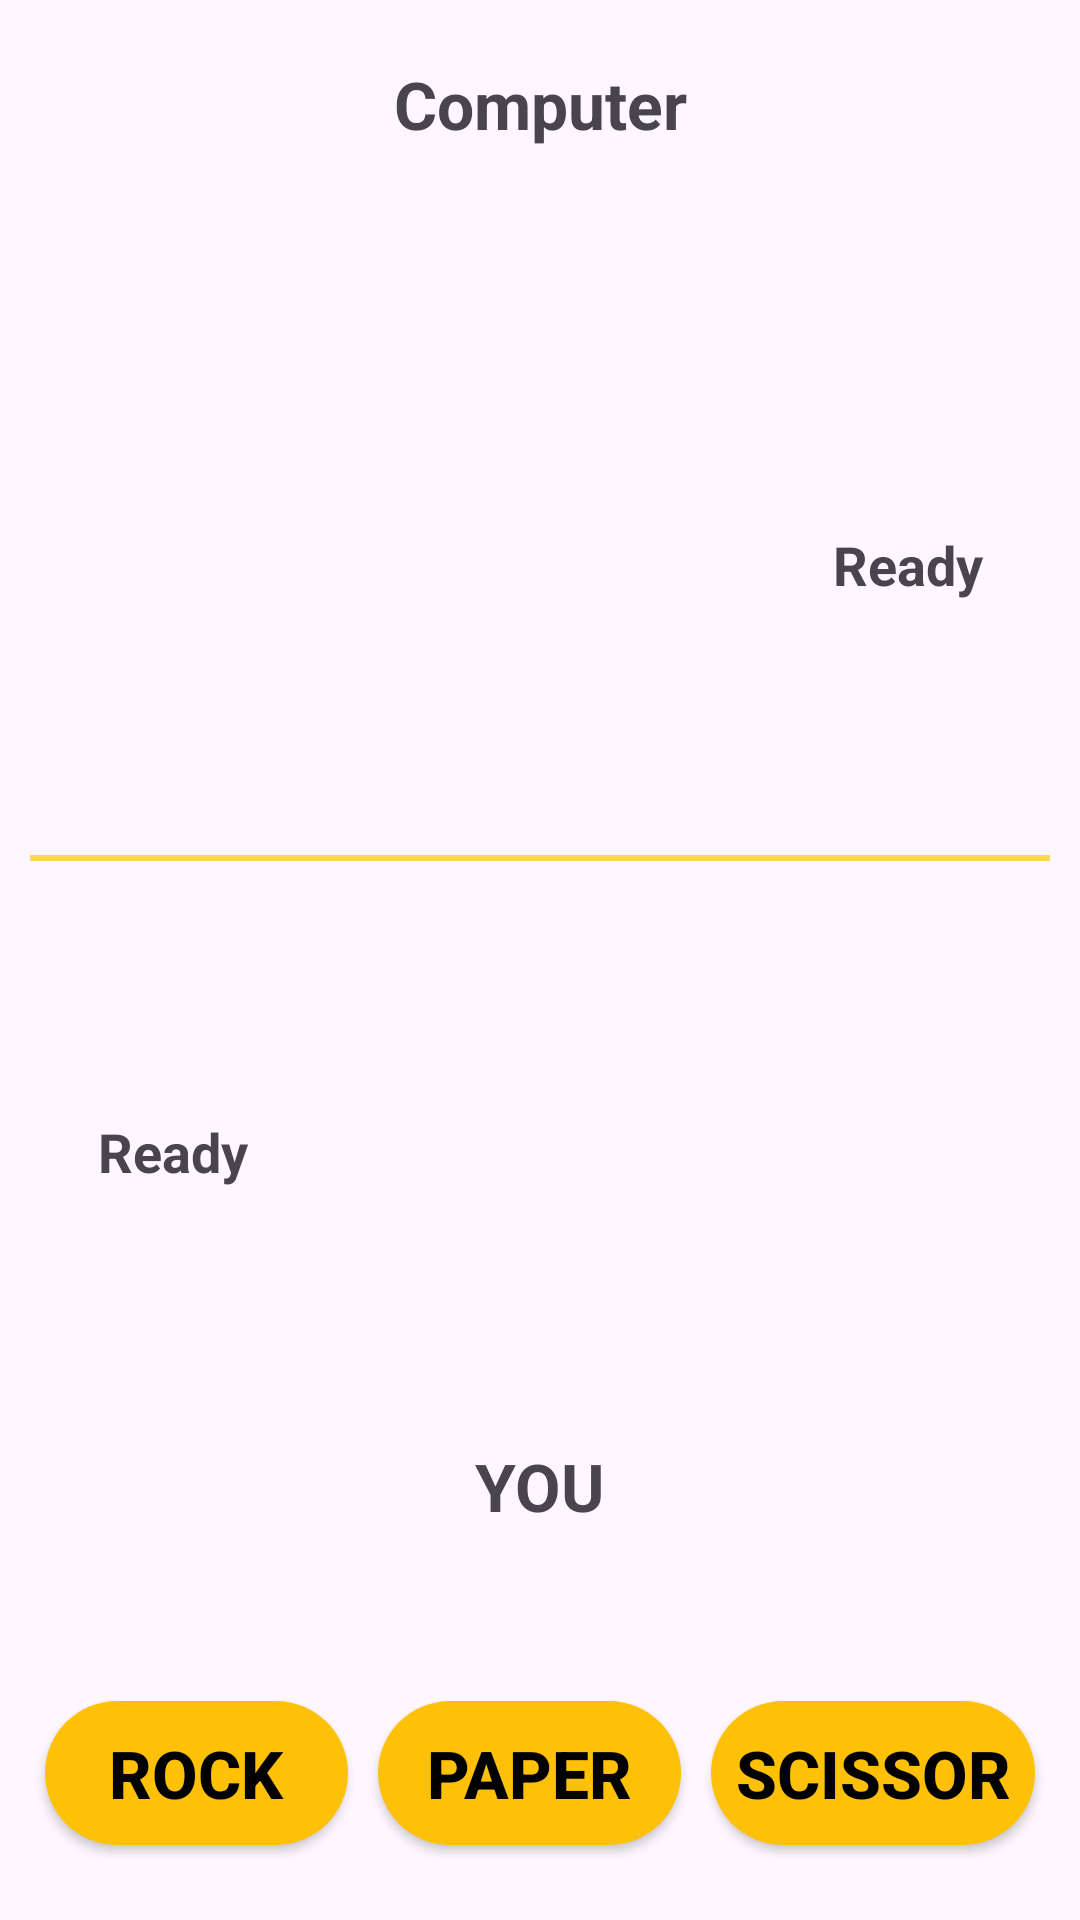

This screen was rendered from an Android layout file. Write that file and the resources it references.
<!-- AndroidManifest.xml: application theme Theme.Rock_paper_scissor_game -->
<!-- res/layout/activity_play_with_computer.xml -->
<?xml version="1.0" encoding="utf-8"?>
<androidx.constraintlayout.widget.ConstraintLayout xmlns:android="http://schemas.android.com/apk/res/android"
    xmlns:app="http://schemas.android.com/apk/res-auto"
    xmlns:tools="http://schemas.android.com/tools"
    android:layout_width="match_parent"
    android:layout_height="match_parent"
    android:padding="10dp"
    tools:context=".PlayWithComputer">

    <View
        android:id="@+id/centerView"
        android:layout_width="wrap_content"
        android:layout_height="2dp"
        android:layout_margin="10dp"
        android:background="#ffd659"
        app:layout_constraintBottom_toTopOf="@+id/linearLayout4"
        app:layout_constraintEnd_toEndOf="parent"
        app:layout_constraintStart_toStartOf="parent"
        app:layout_constraintTop_toTopOf="parent" />

    <TextView
        android:id="@+id/player2"
        android:layout_width="wrap_content"
        android:layout_height="wrap_content"
        app:layout_constraintBottom_toTopOf="@id/linearLayout3"
        app:layout_constraintEnd_toEndOf="parent"
        app:layout_constraintStart_toStartOf="parent"
        android:text="YOU"
        android:textStyle="bold"
        android:textSize="22sp"
        android:layout_margin="10dp"
        />

    <TextView
        android:id="@+id/player1"
        android:layout_width="wrap_content"
        android:layout_height="wrap_content"
        app:layout_constraintTop_toTopOf="parent"
        app:layout_constraintEnd_toEndOf="parent"
        app:layout_constraintStart_toStartOf="parent"
        android:text="Computer"
        android:textStyle="bold"
        android:textSize="22sp"
        android:layout_margin="10dp"
        />

    <LinearLayout
        android:id="@+id/linearLayout3"
        android:layout_width="wrap_content"
        android:layout_height="wrap_content"
        android:layout_marginTop="10dp"
        android:layout_marginBottom="10dp"
        android:gravity="center"
        android:orientation="horizontal"
        app:layout_constraintEnd_toEndOf="parent"
        app:layout_constraintStart_toStartOf="parent"
        app:layout_constraintBottom_toTopOf="@id/linearLayout4">

        <ImageView
            android:id="@+id/player2Star1"
            android:layout_width="32dp"
            android:layout_height="32dp"
            android:padding="1dp"
            android:src="@drawable/no_star" />

        <ImageView
            android:id="@+id/player2Star2"
            android:layout_width="32dp"
            android:layout_height="32dp"
            android:padding="1dp"
            android:src="@drawable/no_star" />

        <ImageView
            android:id="@+id/player2Star3"
            android:layout_width="32dp"
            android:layout_height="32dp"
            android:padding="1dp"
            android:src="@drawable/no_star" />
    </LinearLayout>

    <LinearLayout
        android:id="@+id/linearLayout"
        android:layout_width="wrap_content"
        android:layout_height="wrap_content"
        android:layout_marginTop="10dp"
        android:gravity="center"
        android:orientation="horizontal"
        app:layout_constraintTop_toBottomOf="@id/player1"
        app:layout_constraintEnd_toEndOf="parent"
        app:layout_constraintStart_toStartOf="parent">

        <ImageView
            android:id="@+id/player1Star1"
            android:layout_width="32dp"
            android:layout_height="32dp"
            android:padding="1dp"
            android:src="@drawable/no_star" />

        <ImageView
            android:id="@+id/player1Star2"
            android:layout_width="32dp"
            android:layout_height="32dp"
            android:padding="1dp"
            android:src="@drawable/no_star" />

        <ImageView
            android:id="@+id/player1Star3"
            android:layout_width="32dp"
            android:layout_height="32dp"
            android:padding="1dp"
            android:src="@drawable/no_star" />
    </LinearLayout>

    <LinearLayout
        android:id="@+id/linearLayout4"
        android:layout_width="match_parent"
        android:layout_height="wrap_content"
        android:layout_marginBottom="10dp"
        android:layout_marginTop="10dp"
        android:orientation="horizontal"
        app:layout_constraintBottom_toBottomOf="parent"
        app:layout_constraintEnd_toEndOf="parent"
        app:layout_constraintStart_toStartOf="parent">

        <Button
            android:id="@+id/rock2"
            android:layout_width="0dp"
            android:layout_height="wrap_content"
            android:layout_margin="5dp"
            android:layout_weight="1"
            android:background="@drawable/gradient_bg"
            android:text="Rock"
            android:textColor="@color/black"
            android:textSize="22sp"
            android:textStyle="bold"
            app:backgroundTint="#FFC107" />

        <Button
            android:id="@+id/paper2"
            android:layout_width="0dp"
            android:layout_height="wrap_content"
            android:layout_margin="5dp"
            android:layout_weight="1"
            android:background="@drawable/gradient_bg"
            android:text="Paper"
            android:textColor="@color/black"
            android:textSize="22sp"
            android:textStyle="bold"
            app:backgroundTint="#FFC107" />

        <Button
            android:id="@+id/scissor2"
            android:layout_width="7dp"
            android:layout_height="wrap_content"
            android:layout_margin="5dp"
            android:layout_weight="1"
            android:background="@drawable/gradient_bg"
            android:text="Scissor"
            android:textColor="@color/black"
            android:textSize="22sp"
            android:textStyle="bold"
            app:backgroundTint="#FFC107" />
    </LinearLayout>

    <ImageView
        android:id="@+id/player1Choice"
        android:layout_width="150dp"
        android:layout_height="150dp"
        android:layout_marginTop="20dp"
        android:rotation="180"
        app:layout_constraintBottom_toTopOf="@+id/centerView"
        app:layout_constraintEnd_toEndOf="parent"
        app:layout_constraintStart_toStartOf="parent"
        app:layout_constraintTop_toBottomOf="@+id/linearLayout"
        tools:src="@drawable/rock" />

    <ImageView
        android:id="@+id/player2Choice"
        android:layout_width="150dp"
        android:layout_height="150dp"
        app:layout_constraintBottom_toTopOf="@+id/player2"
        app:layout_constraintEnd_toEndOf="parent"
        app:layout_constraintStart_toStartOf="parent"
        app:layout_constraintTop_toBottomOf="@+id/centerView"
        tools:src="@drawable/paper" />

    <TextView
        android:id="@+id/statusPlayer1"
        android:layout_width="wrap_content"
        android:layout_height="wrap_content"
        android:text="Ready"
        android:textSize="18sp"
        android:textStyle="bold"
        app:layout_constraintTop_toBottomOf="@+id/linearLayout"
        app:layout_constraintBottom_toTopOf="@id/centerView"
        app:layout_constraintEnd_toEndOf="parent"
        app:layout_constraintStart_toEndOf="@+id/player1Choice" />

    <TextView
        android:id="@+id/statusPlayer2"
        android:layout_width="wrap_content"
        android:layout_height="wrap_content"
        android:text="Ready"
        android:textSize="18sp"
        android:textStyle="bold"
        app:layout_constraintBottom_toTopOf="@+id/player2"
        app:layout_constraintEnd_toStartOf="@+id/player2Choice"
        app:layout_constraintStart_toStartOf="parent"
        app:layout_constraintTop_toBottomOf="@+id/centerView" />

</androidx.constraintlayout.widget.ConstraintLayout>
<!-- resources referenced by this layout -->
<resources>
  <!-- drawable gradient_bg (drawable) -->
  <?xml version="1.0" encoding="utf-8"?>
  
  <shape xmlns:android="http://schemas.android.com/apk/res/android"
      android:shape="rectangle">
      <corners android:radius="30dp"/>
      <gradient android:startColor="#FFC107" android:centerColor="#FFEB3B" android:endColor="#cddc39"/>
  
  </shape>
  <style name="Theme.Rock_paper_scissor_game" parent="Base.Theme.Rock_paper_scissor_game" />
  <style name="Base.Theme.Rock_paper_scissor_game" parent="Theme.Material3.DayNight.NoActionBar">
          
          
      </style>
  <!-- not gathered from this repository: default colours our renderer supplied (Android Studio template values) -->
  <color name="black">#FF000000</color>
</resources>
